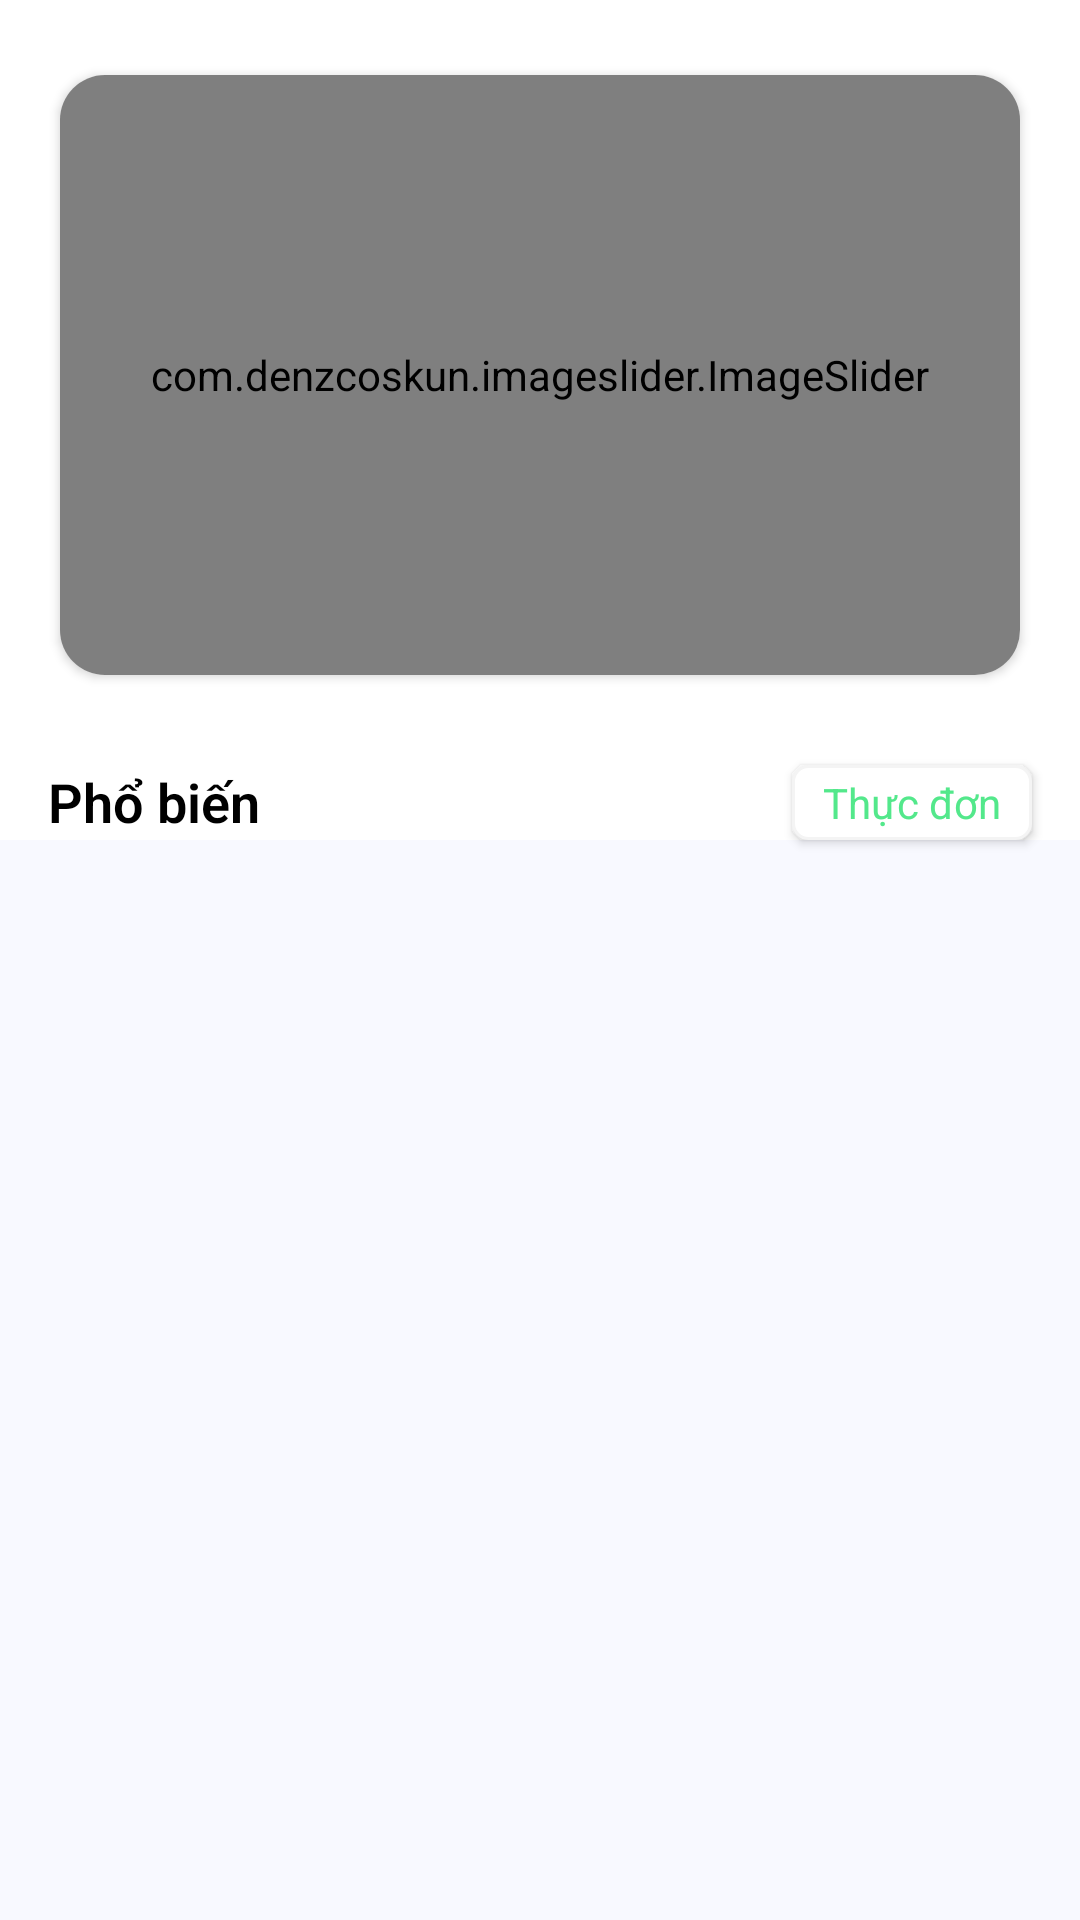

Android layout source for this screen:
<!-- AndroidManifest.xml: application theme Theme.MyApplication -->
<!-- res/layout/fragment_home.xml -->
<?xml version="1.0" encoding="utf-8"?>
<androidx.constraintlayout.widget.ConstraintLayout xmlns:android="http://schemas.android.com/apk/res/android"
    xmlns:app="http://schemas.android.com/apk/res-auto"
    xmlns:tools="http://schemas.android.com/tools"
    android:layout_width="match_parent"
    android:layout_height="match_parent"
    tools:context=".Fragment.HomeFragment">

    <androidx.cardview.widget.CardView
        android:id="@+id/cardView"
        android:layout_width="match_parent"
        android:layout_height="200dp"
        android:layout_marginStart="20dp"
        android:layout_marginTop="25dp"
        android:layout_marginEnd="20dp"
        app:cardCornerRadius="15dp"
        app:layout_constraintEnd_toEndOf="parent"
        app:layout_constraintHorizontal_bias="0.0"
        app:layout_constraintStart_toStartOf="parent"
        app:layout_constraintTop_toTopOf="parent">

        <com.denzcoskun.imageslider.ImageSlider
            android:id="@+id/image_slider"
            android:layout_width="match_parent"
            android:layout_height="match_parent"
            app:iss_auto_cycle="true"
            app:iss_delay="3000"
            app:iss_no_dots="true"
            app:iss_period="3000"
            app:iss_text_align="CENTER" />
    </androidx.cardview.widget.CardView>

    <ListView
        android:id="@+id/listView"
        android:layout_width="match_parent"
        android:layout_height="0dp"
        android:divider="@null"
        android:background="#F8F9FF"
        app:layout_constraintBottom_toBottomOf="parent"
        app:layout_constraintTop_toBottomOf="@+id/textView14" />

    <TextView
        android:id="@+id/textView13"
        android:layout_width="wrap_content"
        android:layout_height="wrap_content"
        android:layout_marginLeft="16dp"
        android:layout_marginTop="30dp"
        android:text="Phổ biến"
        android:textAlignment="center"
        android:textColor="@color/black"
        android:textFontWeight="600"
        android:textSize="18dp"
        app:fontFamily="@font/yeonsung_regular"
        app:layout_constraintStart_toStartOf="parent"
        app:layout_constraintTop_toBottomOf="@+id/cardView" />

    <TextView
        android:id="@+id/textView14"
        android:layout_width="80dp"
        android:layout_height="25dp"
        android:layout_marginTop="30dp"
        android:layout_marginRight="16dp"
        android:background="@drawable/textviewshape"
        android:elevation="2dp"
        android:gravity="center"
        android:text="Thực đơn"
        android:textColor="@color/green"
        android:textSize="14dp"
        app:layout_constraintEnd_toEndOf="parent"
        app:layout_constraintTop_toBottomOf="@+id/cardView" />


</androidx.constraintlayout.widget.ConstraintLayout>
<!-- resources referenced by this layout -->
<resources>
  <color name="black">#FF000000</color>
  <color name="green">#53E88B</color>
  <!-- drawable textviewshape (drawable) -->
  <?xml version="1.0" encoding="utf-8"?>
  <shape xmlns:android="http://schemas.android.com/apk/res/android">
      <stroke android:width="1dp" android:color="#f4f4f4"/>
          <solid android:color="@color/white"/>
          <corners android:radius="5dp"/>
  </shape>
  <style name="Theme.MyApplication" parent="Theme.MaterialComponents.DayNight.NoActionBar">
          
          <item name="colorPrimary">@color/purple_500</item>
          <item name="colorPrimaryVariant">@color/purple_700</item>
          <item name="colorOnPrimary">@color/white</item>
          
          <item name="colorSecondary">@color/teal_200</item>
          <item name="colorSecondaryVariant">@color/teal_700</item>
          <item name="colorOnSecondary">@color/black</item>
  
          
          <item name="android:statusBarColor" tools:targetApi="l">?attr/colorPrimaryVariant</item>
          
      </style>
  <color name="white">#FFFFFFFF</color>
  <color name="purple_500">#2A9C68</color>
  <color name="purple_700">#6200EE</color>
  <color name="teal_200">#03DAC5</color>
  <color name="teal_700">#018786</color>
</resources>
